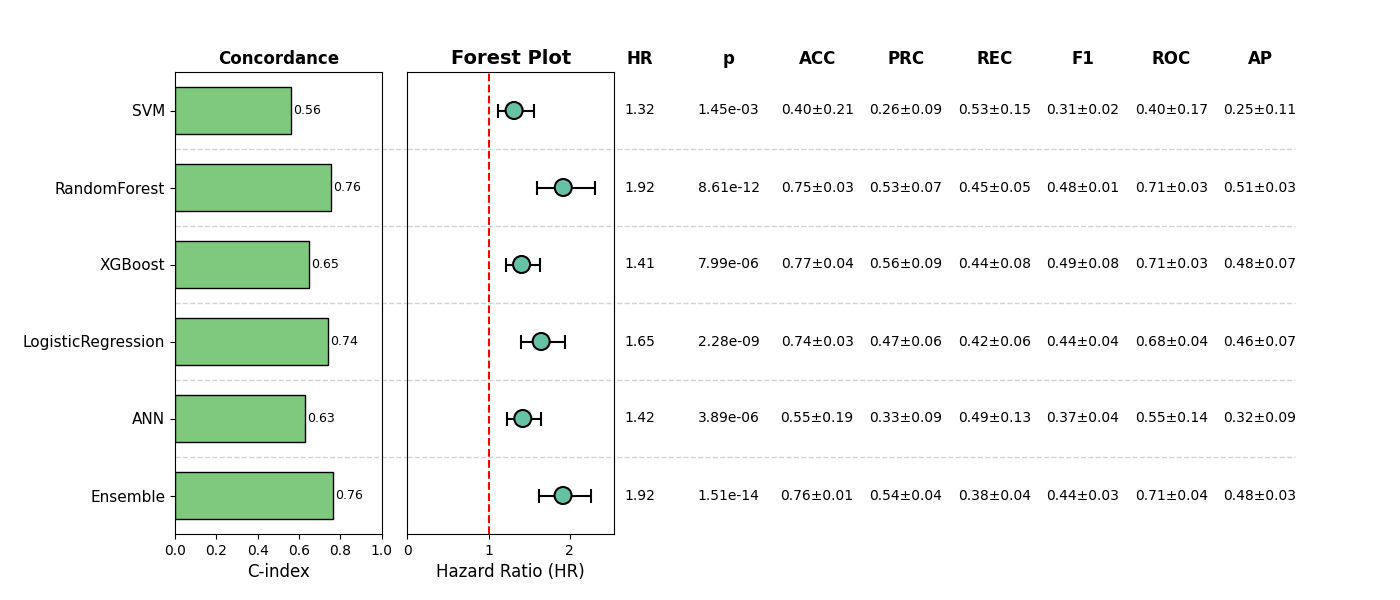

Source data for this figure (header and first rows):
, Model, HR, CI_lower, CI_upper, p, cindex, accuracy_mean, accuracy_std, precision_mean, precision_std, recall_mean, recall_std, f1_mean, f1_std, roc_auc_mean, roc_auc_std, pr_auc_mean, pr_auc_std, Sig
0, SVM, 1.315, 1.111, 1.556, 0.001446, 0.5633, 0.4028, 0.2072, 0.2562, 0.08651, 0.5324, 0.1518, 0.3145, 0.02277, 0.3979, 0.1684, 0.2512, 0.1118, True
1, RandomForest, 1.922, 1.593, 2.318, 8.614819574320065e-12, 0.7566, 0.7543, 0.02881, 0.5256, 0.07439, 0.4533, 0.05263, 0.4795, 0.01147, 0.7055, 0.029, 0.5072, 0.03155, True
2, XGBoost, 1.407, 1.211, 1.635, 7.98587132374039e-06, 0.6477, 0.7716, 0.03803, 0.5585, 0.08846, 0.4385, 0.0761, 0.489, 0.0773, 0.7067, 0.0318, 0.4847, 0.06704, True
3, LogisticRegression, 1.649, 1.4, 1.943, 2.283090085563491e-09, 0.7421, 0.7352, 0.02886, 0.4725, 0.05751, 0.4234, 0.06269, 0.4431, 0.0447, 0.6805, 0.03677, 0.4564, 0.06621, True
4, ANN, 1.422, 1.225, 1.652, 3.890332824312824e-06, 0.6299, 0.5503, 0.1947, 0.3283, 0.09277, 0.4933, 0.132, 0.3666, 0.03523, 0.5471, 0.1393, 0.3228, 0.09155, True
5, Ensemble, 1.919, 1.625, 2.266, 1.509279495706449e-14, 0.7639, 0.7639, 0.01409, 0.5437, 0.03798, 0.3765, 0.04348, 0.4421, 0.02581, 0.712, 0.03522, 0.483, 0.02693, True
